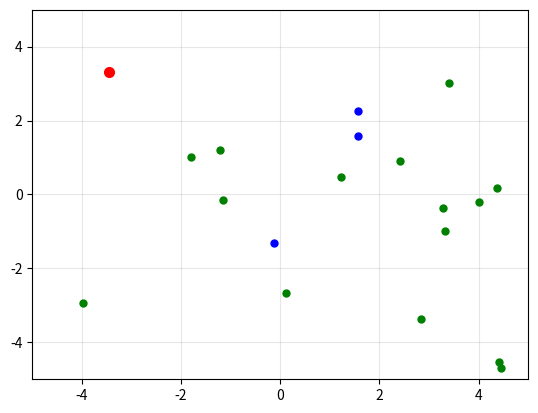

The matplotlib source for this figure:
import matplotlib.pyplot as plt
import numpy as np
import random
from matplotlib.animation import FuncAnimation

fig, ax = plt.subplots()
ax.set_xlim(-5, 5)  
ax.set_ylim(-5, 5) 
ax.grid(True, alpha=0.3)

k_1 = random.randint(10, 25)
k_2 = random.randint(2,5)
frames = 200

# Зеленые точки
points_g = [] 
points_data_g = [] 
speeds_g = []

for i in range(k_1):
    x_g = random.uniform(-5, 5)
    y_g = random.uniform(-5, 5)
    speed = random.uniform(0.5, 1.5)
    points_data_g.append([x_g, y_g])
    
    angle_g = random.uniform(0, 2*np.pi)
    vx_g = speed * np.cos(angle_g)
    vy_g = speed * np.sin(angle_g)
    speeds_g.append([vx_g, vy_g])
    
    point, = ax.plot([x_g], [y_g], 'o', color='green', markersize=5)
    points_g.append(point)

# Синие точки
points_b = [] 
points_data_b = [] 
speeds_b = []

for i in range(k_2):
    x_b = random.uniform(-5, 5)
    y_b = random.uniform(-5, 5)
    speed = random.uniform(0.5, 1.5)
    points_data_b.append([x_b, y_b])
    
    angle_b = random.uniform(0, 2*np.pi)
    vx_b = speed * np.cos(angle_b)
    vy_b = speed * np.sin(angle_b)
    speeds_b.append([vx_b, vy_b])
    
    point, = ax.plot([x_b], [y_b], 'o', color='blue', markersize=5)
    points_b.append(point)

# Красная точка (вирус)
points_r = [] 
points_data_r = [] 
speeds_r = []

for i in range(1):
    x_r = random.uniform(-5, 5)
    y_r = random.uniform(-5, 5)
    speed = random.uniform(0.5, 1.5)
    points_data_r.append([x_r, y_r])
    
    angle_r = random.uniform(0, 2*np.pi)
    vx_r = speed * np.cos(angle_r)
    vy_r = speed * np.sin(angle_r)
    speeds_r.append([vx_r, vy_r])
    
    point, = ax.plot([x_r], [y_r], 'o', color='red', markersize=7)
    points_r.append(point)

# # Единая функция обновления
# def update(frame):
#     # Обновление зеленых точек
#     for i, point in enumerate(points_g):
#         x_g, y_g = points_data_g[i]
#         vx_g, vy_g = speeds_g[i]
        
#         x_new = x_g + vx_g * 0.1  
#         y_new = y_g + vy_g * 0.1
        
#         if abs(x_new) >= 5:
#             vx_g = -vx_g
#             speeds_g[i][0] = vx_g
#             x_new = x_g + vx_g * 0.1
            
#         if abs(y_new) >= 5:
#             vy_g = -vy_g
#             speeds_g[i][1] = vy_g
#             y_new = y_g + vy_g * 0.1
        
#         points_data_g[i] = [x_new, y_new]
#         point.set_data([x_new], [y_new])
    
#     # Обновление синих точек
#     for i, point in enumerate(points_b):
#         x_b, y_b = points_data_b[i]
#         vx_b, vy_b = speeds_b[i]
        
#         x_new = x_b + vx_b * 0.1
#         y_new = y_b + vy_b * 0.1
        
#         if abs(x_new) >= 5:
#             vx_b = -vx_b
#             speeds_b[i][0] = vx_b
#             x_new = x_b + vx_b * 0.1
            
#         if abs(y_new) >= 5:
#             vy_b = -vy_b
#             speeds_b[i][1] = vy_b
#             y_new = y_b + vy_b * 0.1
        
#         points_data_b[i] = [x_new, y_new]
#         point.set_data([x_new], [y_new])
    
#     # Обновление красной точки
#     if points_r: 
#         point = points_r[0]
#         x_r, y_r = points_data_r[0]
#         vx_r, vy_r = speeds_r[0]
        
#         x_new = x_r + vx_r * 0.1
#         y_new = y_r + vy_r * 0.1
        
#         if abs(x_new) >= 5:
#             vx_r = -vx_r
#             speeds_r[0][0] = vx_r
#             x_new = x_r + vx_r * 0.1
            
#         if abs(y_new) >= 5:
#             vy_r = -vy_r
#             speeds_r[0][1] = vy_r
#             y_new = y_r + vy_r * 0.1
        
#         points_data_r[0] = [x_new, y_new]
#         point.set_data([x_new], [y_new])
    
#     # Возвращаем все обновленные точки
#     return points_g + points_b + points_r

# Исправленный вызов FuncAnimation
# anim = FuncAnimation(fig, update, frames=frames, interval=50, blit=True)
# anim.save('virus_2.gif')
plt.savefig('pr.png')
plt.show()
